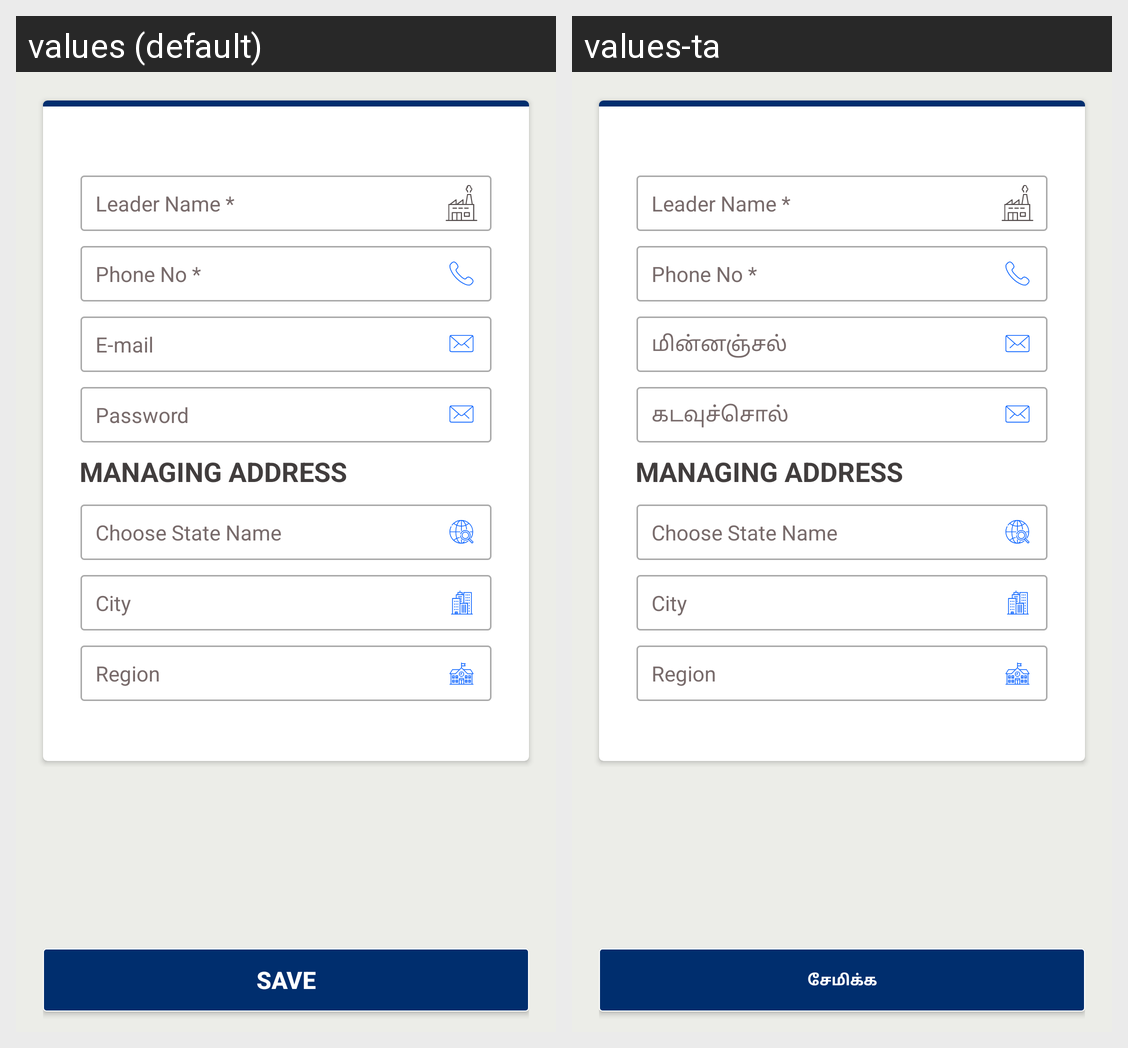

The same Android screen rendered under two of its app's locales, left to right. List the strings drawn on it with the default value and each locale's translation.
Android screen res/layout/fragment_leader_reg.xml rendered under 2 locales, left to right: values (default), values-ta. Device: Nexus 5 (rendered at 1080×1920; each locale shown at half size, 540×960, under a caption strip naming it); theme AppTheme.
Strings drawn on this screen, with the default value and each locale's value (text and hints the layout hard-codes, and strings that could not be matched under every locale, appear in the picture but are not listed):

leaderName
  values: Leader Name *
  values-ta: Leader Name *

phoneno
  values: Phone No *
  values-ta: Phone No *

email_address
  values: E-mail
  values-ta: மின்னஞ்சல்

hint_password
  values: Password
  values-ta: கடவுச்சொல்

managing_address_details
  values: Managing address
  values-ta: Managing address

city
  values: City
  values-ta: City

region
  values: Region
  values-ta: Region

state_name
  values: Choose State Name
  values-ta: Choose State Name

Save
  values: Save
  values-ta: சேமிக்க
